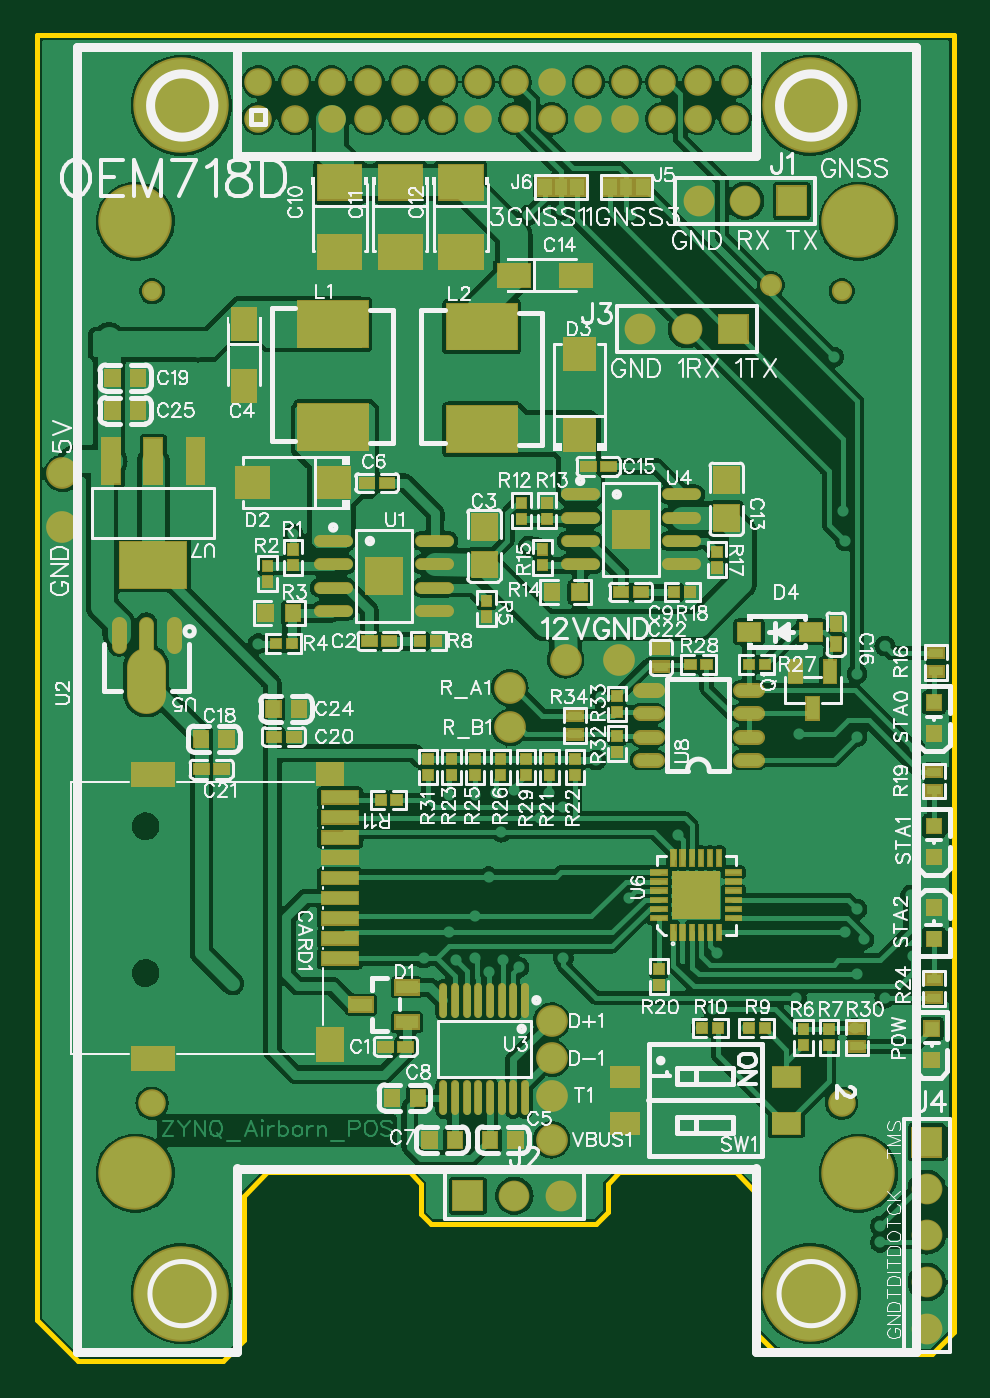
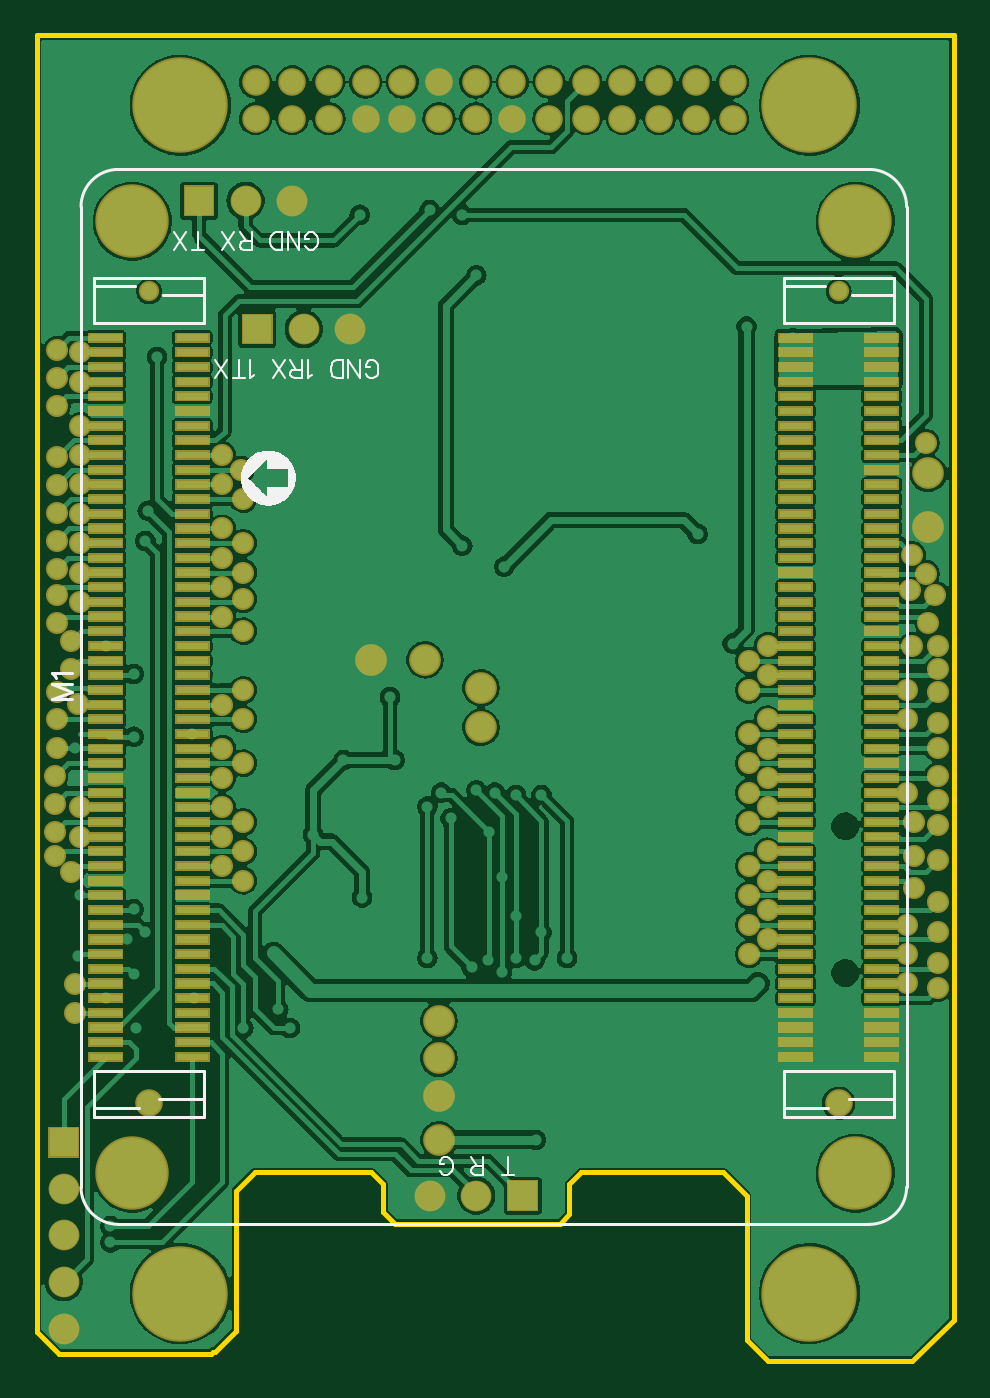
Circuit board: 11 layer files. Board 50.0 x 72.3 mm.
- drill: Drill_NPTH_Through.DRL (477 bytes)
- drill: Drill_PTH_Through.DRL (4115 bytes)
- outline: Gerber_BoardOutlineLayer.GKO (1058 bytes)
- bottom_copper: Gerber_BottomLayer.GBL (182492 bytes)
- paste: Gerber_BottomPasteMaskLayer.GBP (23180 bytes)
- bottom_silk: Gerber_BottomSilkscreenLayer.GBO (15628 bytes)
- bottom_mask: Gerber_BottomSolderMaskLayer.GBS (25288 bytes)
- top_copper: Gerber_TopLayer.GTL (187001 bytes)
- paste: Gerber_TopPasteMaskLayer.GTP (27468 bytes)
- top_silk: Gerber_TopSilkscreenLayer.GTO (111727 bytes)
- top_mask: Gerber_TopSolderMaskLayer.GTS (24018 bytes)

=== drill: Drill_NPTH_Through.DRL (477 bytes, source withheld) ===
=== drill: Drill_PTH_Through.DRL ===
M48
INCH,LZ
;FILE_FORMAT=2:4
;TYPE=PLATED
;Layer: PTH_Through
;EasyEDA v6.4.31, 2022-04-07 10:18:28
;166d8731ec0749d1b06731797b2d177b,10
;Gerber Generator version 0.2
;Holesize 1 = 0.0120 inch
T01C0.0120
;Holesize 2 = 0.0350 inch
T02C0.0350
;Holesize 3 = 0.0350 inch
T03C0.0350
;Holesize 4 = 0.0360 inch
T04C0.0360
;Holesize 5 = 0.1020 inch
T05C0.1020
;Holesize 6 = 0.1260 inch
T06C0.1260
%
G05
G90
T01
X007647Y-011797
X007647Y-011403
X007253Y-011403
X007253Y-011797
X012947Y-010797
X012947Y-010403
X012553Y-010403
X012553Y-010797
X005500Y-010700
X009650Y-011400
X002100Y-006650
X002450Y-006650
X002850Y-006650
X001550Y-006500
X001550Y-006800
X003450Y-006500
X003450Y-006800
X010550Y-010950
X010250Y-005150
X004750Y-013050
X004450Y-006250
X008850Y-019250
X009400Y-018900
X009700Y-018050
X009969Y-017100
X010800Y-016800
X009000Y-019850
X009400Y-019800
X009700Y-020100
X010000Y-019850
X010350Y-020000
X011000Y-016250
X010250Y-016200
X009850Y-016250
X009400Y-016300
X008850Y-016300
X008300Y-019800
X017750Y-019400
X017350Y-019250
X017600Y-018750
X018800Y-019750
X018750Y-018450
X017600Y-020150
X011300Y-016550
X012700Y-018500
X013750Y-017150
X012000Y-015550
X014600Y-019700
X011300Y-019800
X016300Y-020650
X004200Y-020350
X008976Y-023700
X012750Y-003850
X011250Y-003750
X010550Y-003850
X017600Y-013700
X017600Y-015050
X018850Y-015300
X013100Y-015550
X012100Y-014200
X014250Y-021300
X015250Y-021300
X016347Y-014990
X018197Y-020660
X018197Y-013101
X017550Y-021300
X014500Y-020900
X018100Y-025550
X018100Y-025900
X017100Y-006900
X017300Y-010200
X017350Y-010850
X016347Y-016251
X017550Y-017800
X017550Y-015950
X017550Y-007100
X010350Y-011300
X011053Y-011950
X006350Y-012900
X007600Y-010000
X007700Y-012400
X012750Y-009750
X013100Y-011450
X014500Y-017150
X014150Y-018450
X012150Y-019900
X013050Y-019550
X015250Y-016300
X009950Y-021500
X007150Y-020100
X006850Y-021300
X005500Y-021150
X003700Y-024400
X003650Y-025350
X004100Y-011450
X004050Y-008550
X003950Y-005400
X002550Y-008300
X002450Y-012150
X002450Y-015000
X002700Y-016400
X002500Y-019300
X014750Y-013350
X012100Y-011800
X014150Y-014700
X015800Y-013800
X011600Y-005800
X011000Y-004350
X010050Y-002400
X007350Y-002500
X007100Y-004600
X008450Y-004650
X006350Y-007300
X005100Y-007600
X005200Y-008850
X005400Y-009950
X008900Y-009500
X010600Y-007000
X012300Y-007000
X014400Y-007350
X019250Y-005750
X018000Y-005750
X018100Y-026700
X017800Y-027800
X015800Y-025700
X015300Y-024000
X013250Y-021650
X012000Y-021950
X011950Y-023250
X013500Y-022650
X006850Y-022850
X006950Y-024100
X005750Y-019550
X005600Y-016950
X000422Y-000422
X000422Y-002422
X000422Y-004422
X004422Y-000422
X004422Y-002422
X004422Y-004422
X006422Y-000422
X006422Y-014422
X008422Y-000422
X008422Y-006422
X008422Y-008422
X008422Y-014422
X010422Y-000422
X012422Y-000422
X012422Y-002422
X012422Y-008422
X014422Y-000422
X014422Y-008422
X016422Y-004422
X018422Y-000422
X018422Y-002422
X005572Y-015922
X005572Y-017922
X007572Y-015922
X014018Y-015990
X000422Y-022056
X000422Y-024056
X000422Y-026056
X002422Y-018056
X004422Y-022056
X008422Y-022056
X014422Y-024056
T02
X019100Y-027750
X019100Y-026750
X019100Y-025750
X019100Y-024750
X019100Y-023750
X014200Y-003550
X015200Y-003550
X016200Y-003550
X011250Y-024900
X010250Y-024900
X009250Y-024900
X012950Y-006300
X013950Y-006300
X014950Y-006300
T03
X004750Y-001000
X004750Y-001787
X005538Y-001000
X005538Y-001787
X006325Y-001787
X006325Y-001000
X007900Y-001000
X007900Y-001787
X007113Y-001787
X007113Y-001000
X009475Y-001000
X009475Y-001787
X008687Y-001787
X008687Y-001000
X011050Y-001000
X011050Y-001787
X010262Y-001787
X010262Y-001000
X012624Y-001000
X012624Y-001787
X011837Y-001787
X011837Y-001000
X014199Y-001000
X014199Y-001787
X013412Y-001787
X013412Y-001000
X014987Y-001787
X014987Y-001000
T04
X000550Y-009400
X011050Y-021150
X011050Y-021950
X000550Y-010550
X011350Y-013400
X012500Y-013400
X011050Y-022750
X010150Y-014000
X010150Y-014850
X011050Y-023700
T05
X002115Y-003993G85X002115Y-003991
X017631Y-003993G85X017631Y-003991
X017631Y-024415G85X017631Y-024413
X002115Y-024415G85X002115Y-024413
T06
X003100Y-001500
X016600Y-001500
X003100Y-027000
X016600Y-027000
M30

=== outline: Gerber_BoardOutlineLayer.GKO ===
G04 Layer: BoardOutlineLayer*
G04 EasyEDA v6.4.31, 2022-04-07 10:18:28*
G04 166d8731ec0749d1b06731797b2d177b,10*
G04 Gerber Generator version 0.2*
G04 Scale: 100 percent, Rotated: No, Reflected: No *
G04 Dimensions in inches *
G04 leading zeros omitted , absolute positions ,3 integer and 6 decimal *
%FSLAX36Y36*%
%MOIN*%

%ADD10C,0.0100*%
D10*
X495000Y-2440000D02*
G01*
X800000Y-2440000D01*
X825000Y-2465000D01*
X825000Y-2530000D01*
X845000Y-2550000D01*
X1200000Y-2550000D01*
X1225000Y-2525000D01*
X1225000Y-2465000D01*
X1250000Y-2440000D01*
X1500000Y-2440000D01*
X0Y-2755906D02*
G01*
X89094Y-2845000D01*
X400000Y-2845000D01*
X445000Y-2800000D01*
X445000Y-2550000D01*
X445000Y-2490000D01*
X495000Y-2440000D01*
X1500000Y-2440000D02*
G01*
X1540000Y-2480000D01*
X1540000Y-2545000D01*
X1540000Y-2780000D01*
X1585000Y-2825000D01*
X1590000Y-2825000D01*
X1595000Y-2830000D01*
X1920000Y-2830000D01*
X1920000Y-2830000D02*
G01*
X1968505Y-2781493D01*
X1968505Y-2755906D01*
X0Y0D02*
G01*
X1968505Y0D01*
X1968505Y-2755906D01*
X0Y-2755906D02*
G01*
X0Y0D01*

%LPD*%
M02*

=== bottom_copper: Gerber_BottomLayer.GBL (182492 bytes, source omitted) ===
=== paste: Gerber_BottomPasteMaskLayer.GBP (23180 bytes, source omitted) ===
=== bottom_silk: Gerber_BottomSilkscreenLayer.GBO (15628 bytes, source omitted) ===
=== bottom_mask: Gerber_BottomSolderMaskLayer.GBS (25288 bytes, source omitted) ===
=== top_copper: Gerber_TopLayer.GTL (187001 bytes, source omitted) ===
=== paste: Gerber_TopPasteMaskLayer.GTP (27468 bytes, source omitted) ===
=== top_silk: Gerber_TopSilkscreenLayer.GTO (111727 bytes, source omitted) ===
=== top_mask: Gerber_TopSolderMaskLayer.GTS (24018 bytes, source omitted) ===
